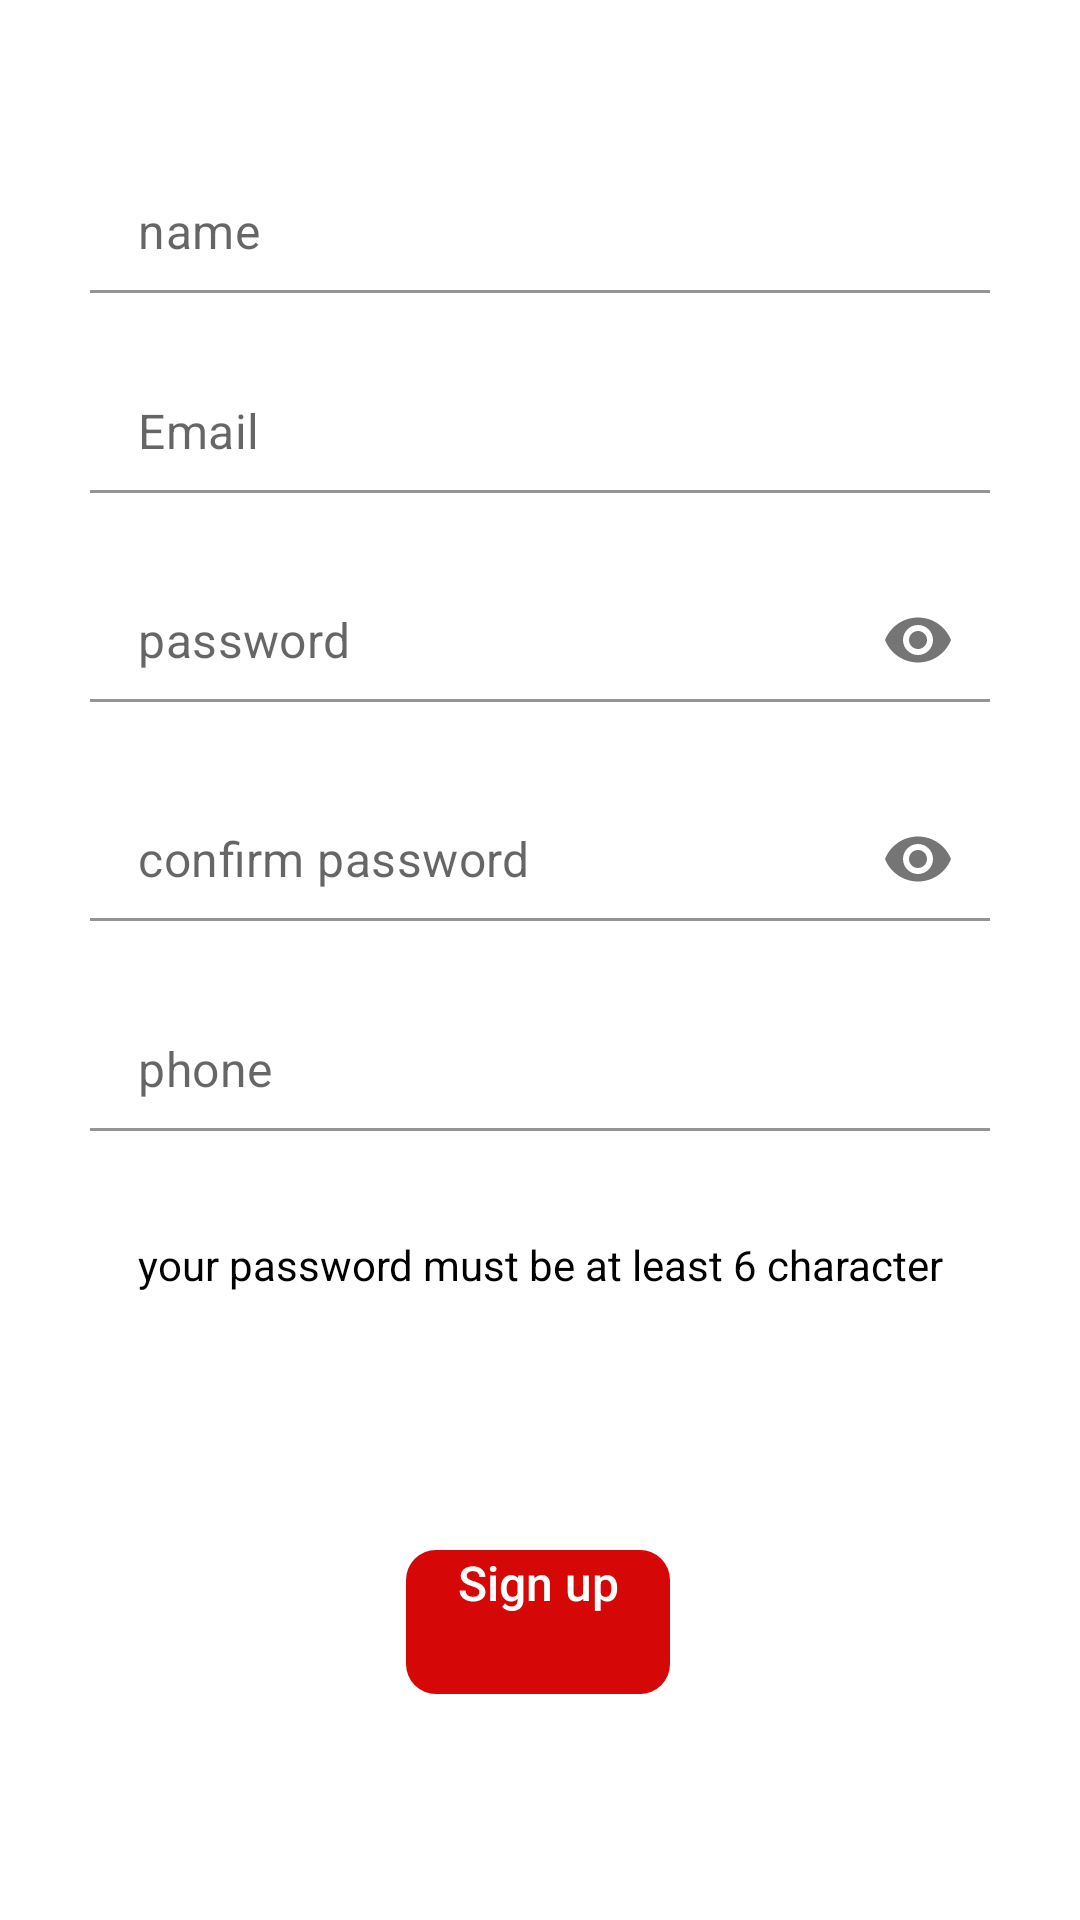

This screen was rendered from an Android layout file. Write that file and the resources it references.
<!-- AndroidManifest.xml: application theme Theme.MotataweraEdu -->
<!-- res/layout/activity_register.xml -->
<?xml version="1.0" encoding="utf-8"?>
<androidx.constraintlayout.widget.ConstraintLayout xmlns:android="http://schemas.android.com/apk/res/android"
    xmlns:app="http://schemas.android.com/apk/res-auto"
    xmlns:tools="http://schemas.android.com/tools"
    android:id="@+id/relativeLayout2"
    android:layout_width="match_parent"
    android:layout_height="match_parent"
    tools:context=".RegisterActivity">


    <ImageView
        android:id="@+id/close_register"
        android:layout_width="15dp"
        android:layout_height="15dp"
        android:layout_marginStart="28dp"
        android:layout_marginLeft="28dp"
        android:layout_marginTop="16dp"
        android:contentDescription="@string/todo"
        android:src="@drawable/ic_close"
        app:layout_constraintStart_toStartOf="parent"
        app:layout_constraintTop_toTopOf="parent" />

    <com.google.android.material.textfield.TextInputLayout
        android:id="@+id/textInputLayout3"
        android:layout_width="0dp"
        android:layout_height="wrap_content"
        android:layout_marginStart="30dp"
        android:layout_marginLeft="30dp"
        android:layout_marginTop="25dp"
        android:layout_marginEnd="30dp"
        android:layout_marginRight="30dp"
        app:hintEnabled="false"
        app:layout_constraintEnd_toEndOf="parent"
        app:layout_constraintStart_toStartOf="parent"
        app:layout_constraintTop_toBottomOf="@+id/close_register">

        <EditText
            android:id="@+id/name_register"
            android:layout_width="match_parent"
            android:layout_height="wrap_content"
            android:background="@drawable/bg_edit_text"
            android:hint="@string/name"
            android:inputType="text"
            android:padding="10dp"
            tools:ignore="Autofill,TextFields" />
    </com.google.android.material.textfield.TextInputLayout>

    <com.google.android.material.textfield.TextInputLayout
        android:id="@+id/textInputLayout4"
        android:layout_width="0dp"
        android:layout_height="wrap_content"
        android:layout_marginStart="30dp"
        android:layout_marginLeft="30dp"
        android:layout_marginTop="25dp"
        android:layout_marginEnd="30dp"
        android:layout_marginRight="30dp"
        app:hintEnabled="false"
        app:layout_constraintEnd_toEndOf="parent"
        app:layout_constraintStart_toStartOf="parent"
        app:layout_constraintTop_toBottomOf="@+id/textInputLayout3">

        <EditText
            android:id="@+id/email_register"
            android:layout_width="match_parent"
            android:layout_height="wrap_content"
            android:background="@drawable/bg_edit_text"
            android:hint="@string/email"
            android:inputType="text"
            android:padding="10dp"
            tools:ignore="Autofill,TextFields" />
    </com.google.android.material.textfield.TextInputLayout>


    <com.google.android.material.textfield.TextInputLayout
        android:id="@+id/textInputLayout5"
        android:layout_width="0dp"
        android:layout_height="wrap_content"
        android:layout_marginStart="30dp"
        android:layout_marginLeft="30dp"
        android:layout_marginTop="25dp"
        android:layout_marginEnd="30dp"
        android:layout_marginRight="30dp"
        app:hintEnabled="false"
        app:layout_constraintEnd_toEndOf="parent"
        app:layout_constraintHorizontal_bias="0.0"
        app:layout_constraintStart_toStartOf="parent"
        app:layout_constraintTop_toBottomOf="@+id/textInputLayout4"
        app:passwordToggleEnabled="true">

        <EditText
            android:id="@+id/password_register"
            android:layout_width="match_parent"
            android:layout_height="wrap_content"
            android:background="@drawable/bg_edit_text"
            android:drawablePadding="15dp"
            android:hint="@string/password"
            android:inputType="textPassword"
            android:padding="10dp"
            tools:ignore="Autofill,TextFields" />
    </com.google.android.material.textfield.TextInputLayout>


    <com.google.android.material.textfield.TextInputLayout
        android:id="@+id/textInputLayout6"
        android:layout_width="0dp"
        android:layout_height="wrap_content"
        android:layout_marginStart="30dp"
        android:layout_marginLeft="30dp"
        android:layout_marginTop="25dp"
        android:layout_marginEnd="30dp"
        android:layout_marginRight="30dp"
        app:hintEnabled="false"
        app:layout_constraintEnd_toEndOf="parent"
        app:layout_constraintHorizontal_bias="1.0"
        app:layout_constraintStart_toStartOf="parent"
        app:layout_constraintTop_toBottomOf="@+id/textInputLayout5"
        app:passwordToggleEnabled="true">

        <EditText
            android:id="@+id/confirm_password_register"
            android:layout_width="match_parent"
            android:layout_height="wrap_content"
            android:background="@drawable/bg_edit_text"
            android:hint="@string/confirm_password"
            android:inputType="textPassword"
            android:padding="10dp"
            tools:ignore="Autofill,TextFields" />
    </com.google.android.material.textfield.TextInputLayout>

    <com.google.android.material.textfield.TextInputLayout
        android:id="@+id/textInputLayout7"
        android:layout_width="0dp"
        android:layout_height="wrap_content"
        android:layout_marginStart="30dp"
        android:layout_marginLeft="30dp"
        android:layout_marginTop="25dp"
        android:layout_marginEnd="30dp"
        android:layout_marginRight="30dp"
        android:background="@drawable/bg_edit_text"
        app:hintEnabled="false"
        app:layout_constraintEnd_toEndOf="parent"
        app:layout_constraintHorizontal_bias="1.0"
        app:layout_constraintStart_toStartOf="parent"
        app:layout_constraintTop_toBottomOf="@+id/textInputLayout6">

        <EditText
            android:id="@+id/phone_register"
            android:layout_width="match_parent"
            android:layout_height="wrap_content"
            android:background="@drawable/bg_edit_text"
            android:hint="@string/phone"
            android:inputType="phone"
            android:padding="10dp"
            tools:ignore="Autofill,TextFields" />
    </com.google.android.material.textfield.TextInputLayout>


    <ProgressBar
        android:id="@+id/progressbar_sign_in"
        android:layout_width="wrap_content"
        android:layout_height="wrap_content"
        android:visibility="gone"
        app:layout_constraintBottom_toTopOf="parent"
        app:layout_constraintEnd_toStartOf="parent"
        app:layout_constraintStart_toStartOf="parent"
        app:layout_constraintTop_toTopOf="parent"
        />

    <Button
        android:id="@+id/signup"
        android:layout_width="wrap_content"
        android:layout_height="wrap_content"
        android:background="@drawable/bg_edit_text"
        android:gravity="center_horizontal"
        android:text="@string/sign_up"
        android:textAllCaps="false"
        android:textColor="#FFFFFF"
        android:textSize="16sp"
        app:backgroundTint="@color/red"
        app:layout_constraintBottom_toBottomOf="parent"
        app:layout_constraintEnd_toEndOf="parent"
        app:layout_constraintHorizontal_bias="0.498"
        app:layout_constraintStart_toStartOf="parent"
        app:layout_constraintTop_toBottomOf="@+id/textView3" />

    <TextView
        android:id="@+id/textView3"
        android:layout_width="match_parent"
        android:layout_height="wrap_content"
        android:gravity="center"
        android:padding="10dp"
        android:layout_margin="25dp"
        android:text="@string/your_password_must_be_at_least_6_character"
        android:textColor="@color/black"
        app:layout_constraintEnd_toEndOf="parent"
        app:layout_constraintHorizontal_bias="0.473"
        app:layout_constraintStart_toStartOf="parent"
        app:layout_constraintTop_toBottomOf="@+id/textInputLayout7" />

</androidx.constraintlayout.widget.ConstraintLayout>
<!-- resources referenced by this layout -->
<resources>
  <color name="black">#FF000000</color>
  <color name="red">#D60707</color>
  <!-- drawable bg_edit_text (drawable) -->
  <?xml version="1.0" encoding="utf-8"?>
  <shape xmlns:android="http://schemas.android.com/apk/res/android">
  
      <corners
          android:topLeftRadius="10dp"
          android:topRightRadius="10dp"
          android:bottomLeftRadius="10dp"
          android:bottomRightRadius="10dp"/>
  
  </shape>
  <string name="confirm_password">confirm password</string>
  <string name="email">Email</string>
  <string name="name">name</string>
  <string name="password">password</string>
  <string name="phone">phone</string>
  <string name="sign_up">Sign up</string>
  <string name="todo">TODO</string>
  <string name="your_password_must_be_at_least_6_character">your password must be at least 6 character</string>
  <style name="Theme.MotataweraEdu" parent="Theme.MaterialComponents.DayNight.NoActionBar">
          
          <item name="colorPrimary">@color/color2</item>
          <item name="colorPrimaryVariant">@color/black</item>
          <item name="colorOnPrimary">@color/white</item>
          
          <item name="colorSecondary">@color/teal_200</item>
          <item name="colorSecondaryVariant">@color/teal_700</item>
          <item name="colorOnSecondary">@color/black</item>
          
          <item name="android:statusBarColor" tools:targetApi="l">?attr/colorPrimaryVariant</item>
          
      </style>
  <color name="color2">#D60707</color>
  <color name="white">#FFFFFFFF</color>
  <color name="teal_200">#FF03DAC5</color>
  <color name="teal_700">#FF018786</color>
</resources>
